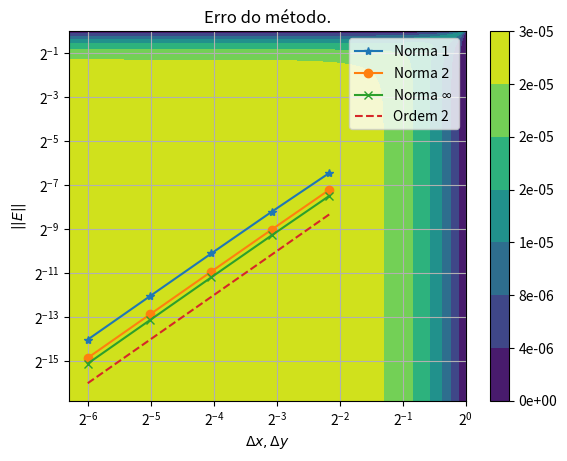

Reproduce this figure in Python.
import numpy as np
from numpy import linalg as la
import matplotlib.pyplot as plt

# Código para resolver o problema de Poisson bidimensional
# em um domínio retângular [a,b] x [c,d] sujeito à
# condições de contorno de tipo Dirichlet.

def norm1_func(f, dx, dy):
    return np.sum(np.abs(f)) * dx*dy

def norm2_func(f, dx, dy):
    f_abs = np.abs(f)
    return np.sqrt( np.sum(f_abs*f_abs) * dx*dy )

def normM_func(f):
    return np.max(np.abs(f))

# =========================================================
# Função para resolver o problema usando o método de Gauss-Seidel
# =========================================================
def solver(U, F, dx, dy, eps, kMax):
    (M, N) = np.shape(U)
    M, N = M-1, N-1
    # Variaveis para armazenar 1/dx^2 e 1/dy^2
    one_dx2 = 1 / dx**2
    one_dy2 = 1 / dy**2
    U0 = np.copy(U)
    for k in range(1, kMax):
        # for i in range(1, M):
        #     for j in range(1, N):
        #         U[i, j] = 0.5 * ( (U[i+1, j] + U[i-1, j]) * one_dx2 + (U[i, j+1] + U[i, j-1]) * one_dy2 - F[i,j] ) / (one_dx2 + one_dy2)

        # Faz a iteração usando a forma vetorizada

        # Itera sobre os pontos tipo red
        i, j = 1, 1
        U[i:M:2, j:N:2] = 0.5 * ( (U[i+1:M+1:2, j:N:2] + U[i-1:M-1:2, j:N:2]) * one_dx2 + (U[i:M:2, j+1:N+1:2] + U[i:M:2, j-1:N-1:2]) * one_dy2 - F[i:M:2, j:N:2] ) / (one_dx2 + one_dy2)
        i, j = 2, 2
        U[i:M:2, j:N:2] = 0.5 * ( (U[i+1:M+1:2, j:N:2] + U[i-1:M-1:2, j:N:2]) * one_dx2 + (U[i:M:2, j+1:N+1:2] + U[i:M:2, j-1:N-1:2]) * one_dy2 - F[i:M:2, j:N:2] ) / (one_dx2 + one_dy2)

        # Itera sobre os pontos tipo black
        i, j = 2, 1
        U[i:M:2, j:N:2] = 0.5 * ( (U[i+1:M+1:2, j:N:2] + U[i-1:M-1:2, j:N:2]) * one_dx2 + (U[i:M:2, j+1:N+1:2] + U[i:M:2, j-1:N-1:2]) * one_dy2 - F[i:M:2, j:N:2] ) / (one_dx2 + one_dy2)
        i, j = 1, 2
        U[i:M:2, j:N:2] = 0.5 * ( (U[i+1:M+1:2, j:N:2] + U[i-1:M-1:2, j:N:2]) * one_dx2 + (U[i:M:2, j+1:N+1:2] + U[i:M:2, j-1:N-1:2]) * one_dy2 - F[i:M:2, j:N:2] ) / (one_dx2 + one_dy2)

        if (la.norm(U - U0, np.inf) < eps):
            print("Processo finalizado em", k, "iterações.", "Erro máximo entre iterações:", la.norm(U - U0, np.inf))
            break
        U0 = np.copy(U)
    return U

# =========================================================
# DADOS DO PROBLEMA
# =========================================================

# Definição da função f(x,y)
def f(x, y):
    return -8 * np.pi**2 * np.sin(2*np.pi * x) * np.sin(2*np.pi * y)

# Domínio do problema [a, b] x [c, d]
a, b = -1.0, 1.0
c, d = -1.0, 1.0

# Tolerância do método iterativo
eps = 1e-10

# Número máximo de iterações
kMax = 1000000

# Definição da solução "exata" do problema
def u_ex(x, y, lim):
    sum = 0
    for n in range(0, lim):
        sum += (-1)**n / (2*n + 1)**3 / np.cosh( ((2*n+1)*np.pi*a) / (2*b) ) * np.cosh( ((2*n+1)*np.pi*x) / (2*b) ) * np.cos( (2*n+1)*np.pi*y / (2*b) )
    
    u = b*b - y*y - 32*b*b / (np.pi**3) * sum

    return u

# =========================================================
# PARÂMETROS NUMÉRICOS
# =========================================================

# Erro entre as soluções
err1 = []
err2 = []
errM = []

# Parâmetros para iterar
ks = np.array([8, 16, 32, 64, 128])

dxs = []
dys = []

for k in ks:
   # Número de pontos internos na malha
    M = k
    N = k

    # Tamanho do espaçamenta
    dx = (b-a) / (M+1)
    dy = (d-c) / (N+1)

    dxs.append(dx)
    dys.append(dy)

    # =========================================================
    # RESOLUÇÃO DO PROBLEMA
    # =========================================================

    # Definição dos pontos em x e y
    x_i = np.linspace(a, b, M+2)
    y_j = np.linspace(c, d, N+2)

    # Definição da malha
    x, y = np.meshgrid(x_i, y_j)

    # Definição da função avaliada nos pontos da malha
    F = -2 * np.ones((M+2, N+2))

    # Matriz com os valores U_ij
    U = np.zeros((M+2, N+2))

    # Solução aproximada por método iterativo
    U = solver(U, F, dx, dy, eps, kMax)

    # Solução "exata" do problema
    U_ex = u_ex(x, y, 100)

    # Erro entre as soluções
    norm1 = norm1_func(U - U_ex, dx, dy)
    norm2 = norm2_func(U - U_ex, dx, dy)
    normM = normM_func(U - U_ex)

    err1.append(norm1)
    err2.append(norm2)
    errM.append(normM)

# =========================================================
# PRINT DO ERRO
# =========================================================

print("==================================================================")
print("Erro 1:", *['{:.5E}'.format(err1[j]) for j in range(0, 5)], sep =', ')
print("Erro 2:", *['{:.5E}'.format(err2[j]) for j in range(0, 5)],sep =', ')
print("Erro Max:", *['{:.5E}'.format(errM[j]) for j in range(0, 5)],sep =', ')
print("==================================================================")

# =========================================================
# PLOT DO ERRO
# =========================================================

# Plot do erro entre as soluções
plt.contourf(x, y, np.abs(U - U_ex))
plt.colorbar(format='%.0e')
plt.title('Erro da solução numérica.')
plt.xlabel(r'$x$')
plt.ylabel(r'$y$')
plt.show()

h = np.array(dxs)
h2 = h*h

# Plot da norma do erro
plt.loglog(h, err1, '*-', label=r'Norma $1$')
plt.loglog(h, err2, 'o-', label=r'Norma $2$')
plt.loglog(h, errM, 'x-', label=r'Norma $\infty$')
plt.loglog(h, h2/16, '--', label=r'Ordem 2')
plt.xscale('log', base=2)
plt.yscale('log', base=2)
plt.legend()
plt.grid()
plt.minorticks_on()
plt.title(r'Erro do método.')
plt.ylabel(r'$|| E ||$')
plt.xlabel(r'$\Delta x, \Delta y$')
plt.show()
